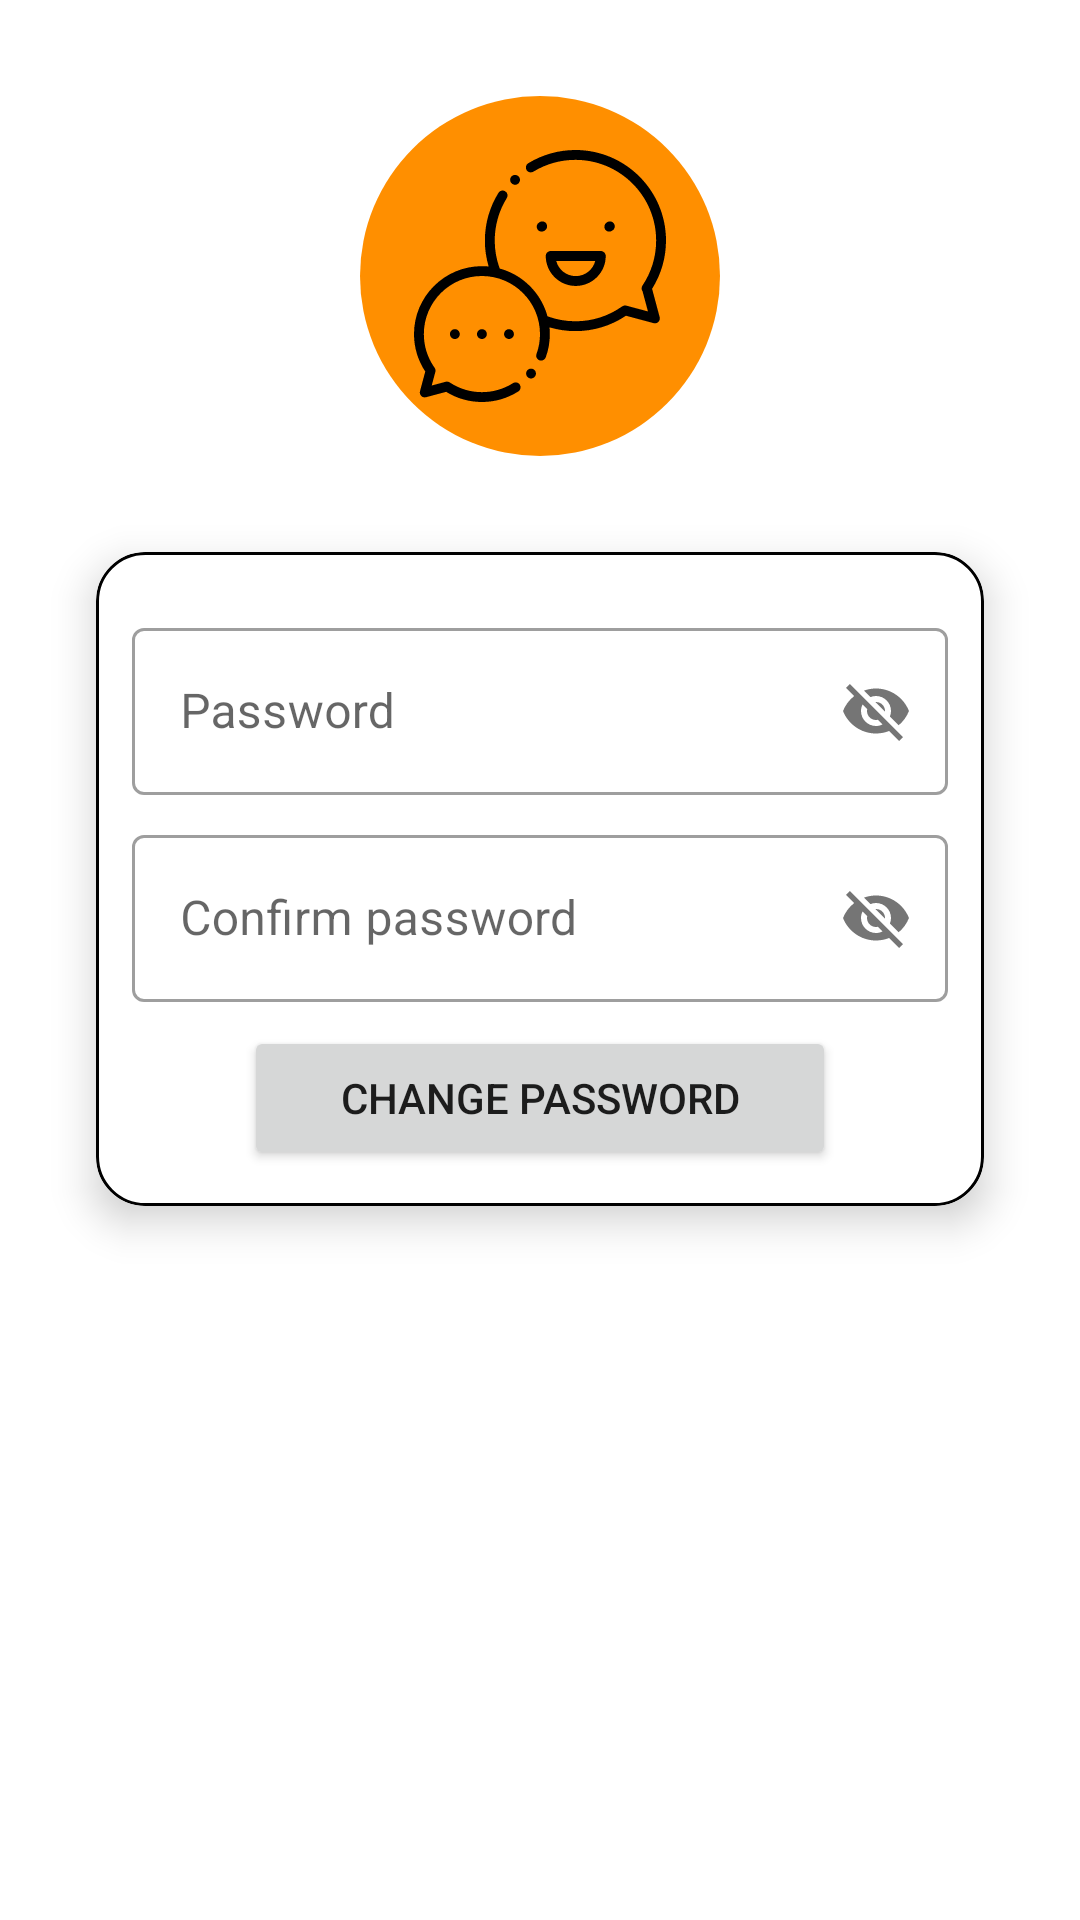

This screen was rendered from an Android layout file. Write that file and the resources it references.
<!-- AndroidManifest.xml: application theme Theme.ChatMuch -->
<!-- res/layout/activity_change_password.xml -->
<?xml version="1.0" encoding="utf-8"?>
<androidx.constraintlayout.widget.ConstraintLayout xmlns:android="http://schemas.android.com/apk/res/android"
    xmlns:app="http://schemas.android.com/apk/res-auto"
    xmlns:tools="http://schemas.android.com/tools"
    android:layout_width="match_parent"
    android:layout_height="match_parent"
    tools:context=".password.changePassword">

    <include
        layout="@layout/custom_progressbar"
        android:id="@+id/progressBar"
        android:visibility="gone"/>


    <ImageView
        android:id="@+id/ivProfile"
        android:layout_width="120dp"
        android:layout_height="120dp"
        android:layout_marginTop="32dp"
        android:src="@drawable/ic_chat"
        app:layout_constraintEnd_toEndOf="parent"
        app:layout_constraintStart_toStartOf="parent"
        app:layout_constraintTop_toTopOf="parent" />

    <androidx.cardview.widget.CardView
        android:layout_width="match_parent"
        android:layout_height="wrap_content"
        android:layout_margin="32dp"
        app:cardCornerRadius="16dp"
        app:cardElevation="8dp"
        app:layout_constraintEnd_toEndOf="parent"
        app:layout_constraintStart_toStartOf="parent"
        app:layout_constraintTop_toBottomOf="@+id/ivProfile">

        <LinearLayout
            android:layout_width="match_parent"
            android:layout_height="match_parent"
            android:background="@drawable/card_border"
            android:gravity="center"
            android:orientation="vertical"
            android:padding="12dp">

            <com.google.android.material.textfield.TextInputLayout
                style="@style/Widget.MaterialComponents.TextInputLayout.OutlinedBox"
                android:layout_width="match_parent"
                android:layout_height="match_parent"
                android:layout_marginTop="8dp"
                app:passwordToggleEnabled="true">

                <com.google.android.material.textfield.TextInputEditText
                    android:id="@+id/etPassword"
                    android:layout_width="match_parent"
                    android:layout_height="wrap_content"
                    android:hint="Password" />
            </com.google.android.material.textfield.TextInputLayout>

            <com.google.android.material.textfield.TextInputLayout
                style="@style/Widget.MaterialComponents.TextInputLayout.OutlinedBox"
                android:layout_width="match_parent"
                android:layout_height="match_parent"
                android:layout_marginTop="8dp"
                app:passwordToggleEnabled="true">

                <com.google.android.material.textfield.TextInputEditText
                    android:id="@+id/etConfirmPassword"
                    android:layout_width="match_parent"
                    android:layout_height="wrap_content"
                    android:hint="Confirm password" />
            </com.google.android.material.textfield.TextInputLayout>

            <Button
                android:id="@+id/btnChangePassword"
                android:layout_width="wrap_content"
                android:layout_height="wrap_content"
                android:layout_marginTop="8dp"
                android:onClick="btnChangePasswordClick"
                android:paddingLeft="32dp"
                android:paddingRight="32dp"
                android:text="Change PAssword" />


        </LinearLayout>
    </androidx.cardview.widget.CardView>

</androidx.constraintlayout.widget.ConstraintLayout>
<!-- res/layout/custom_progressbar.xml (included above) -->
<?xml version="1.0" encoding="utf-8"?>
<androidx.cardview.widget.CardView xmlns:android="http://schemas.android.com/apk/res/android"
    xmlns:app="http://schemas.android.com/apk/res-auto"
    android:layout_width="match_parent"
    android:layout_height="match_parent"
    android:background="#33ffffff"
    app:cardElevation="16dp">

    <LinearLayout
        android:layout_width="match_parent"
        android:layout_height="match_parent"
        android:gravity="center"
        android:orientation="vertical">

        <ProgressBar
            android:id="@+id/progressBar"
            style="?android:attr/progressBarStyle"
            android:layout_width="wrap_content"
            android:layout_height="wrap_content" />

        <TextView
            android:id="@+id/tvProgressbar"
            android:layout_width="wrap_content"
            android:layout_height="wrap_content"
            android:layout_marginTop="8dp"
            android:text="Please wait ..."
            android:textColor="@color/orange"
            android:textSize="24sp" />
    </LinearLayout>
</androidx.cardview.widget.CardView>
<!-- resources referenced by this layout -->
<resources>
  <color name="orange">#FFB300</color>
  <!-- drawable card_border (drawable) -->
  <?xml version="1.0" encoding="utf-8"?>
  <shape xmlns:android="http://schemas.android.com/apk/res/android"
      android:shape="rectangle">
      <stroke android:width="1dp" android:color="@color/black"/>
      <corners android:radius="16dp"/>
  </shape>
  <!-- drawable ic_chat: vector/xml drawable (drawable, 5029 chars, omitted) -->
  <style name="Theme.ChatMuch" parent="Theme.MaterialComponents.DayNight.DarkActionBar">
          
          <item name="colorPrimary">@color/purple_500</item>
          <item name="colorPrimaryVariant">@color/purple_700</item>
          <item name="colorOnPrimary">@color/white</item>
          
          <item name="colorSecondary">@color/teal_200</item>
          <item name="colorSecondaryVariant">@color/teal_700</item>
          <item name="colorOnSecondary">@color/black</item>
          
          <item name="actionModeBackground">@color/purple_500</item>
          <item name="android:statusBarColor" tools:targetApi="l">?attr/colorPrimaryVariant</item>
          
      </style>
  <color name="black">#FF000000</color>
  <color name="purple_500">#FF000000</color>
  <color name="purple_700">#FFB300</color>
  <color name="white">#FFFFFFFF</color>
  <color name="teal_200">#FF03DAC5</color>
  <color name="teal_700">#FF018786</color>
</resources>
